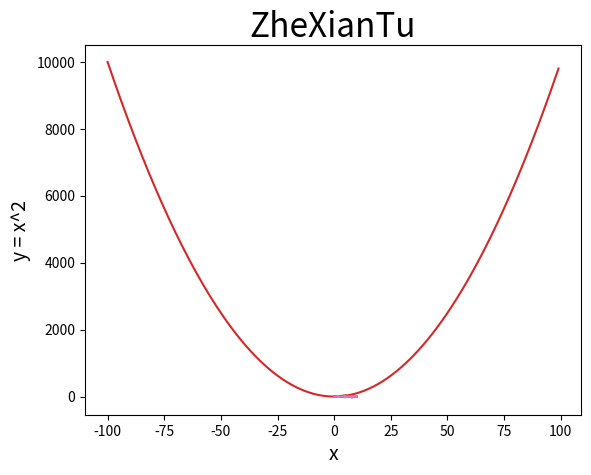

This figure's Python source:
import matplotlib.pyplot as plt
import numpy as np
# TODO 绘制基础
'''
    plt.title()                         --设置图表名称
    plt.xlabel()                        --设置x轴名称
    plt.ylabel()                        --设置y轴名称
    plt.xticks(x, ticks, rotation)      --设置x轴的刻度，rotation旋转角度
    plt.yticks()                        --设置y轴的刻度
    plt.plot()                          --绘制线性图表
    plt.show()                          --显示图表
    plt.legend()                        --显示图例
    plt.text(x, y, test)                --显示每条数据的值，x,y值的位置
    plt.figure(name, figsize = (w, h), dpi = n)     --设置图片大小
'''

# TODO 绘制两个点(1,2) (4,8)
# ! plot的参数x和y分别放在一起，使用列表
plt.plot([1, 4], [2, 8])
plt.show()

x = [1, 2, 3, 4, 5]
y = [1, 4, 9, 16, 25]
plt.plot(x, y)
plt.show()

# TODO 设置样式
# ! 参数 linewidth = n设置线条宽度
# ! 在title中使用中文会出现编码错误 -- plt.rcParams['font.sans-serif'] = ['SimHei']
x = [1, 2, 3, 4, 5]
y = [1, 4, 9, 16, 25]
plt.plot(x, y, linewidth = 2)

plt.xlabel('x', fontsize = 14)
plt.ylabel('y = x^2', fontsize = 14)
plt.title("ZheXianTu", fontsize = 24)
plt.show()

# ! 参数fontsize = n设置字体大小

# TODO plt.savefig() # ! 默认的格式png可以指定格式
x = range(-100, 100)
y = [i**2 for i in x]
plt.plot(x, y)
plt.savefig("result.jpg")
plt.show()

x = np.linspace(0, 10, 100)
y = np.sin(x)
plt.plot(x, y)

x = np.linspace(0, 10, 100)
y = np.cos(x)
plt.plot(x, y)

x= np.linspace(0, 10, 100)
y = np.tan(x)
plt.plot(x, y)
plt.savefig("sin_cos_tan.jpg")
plt.show()